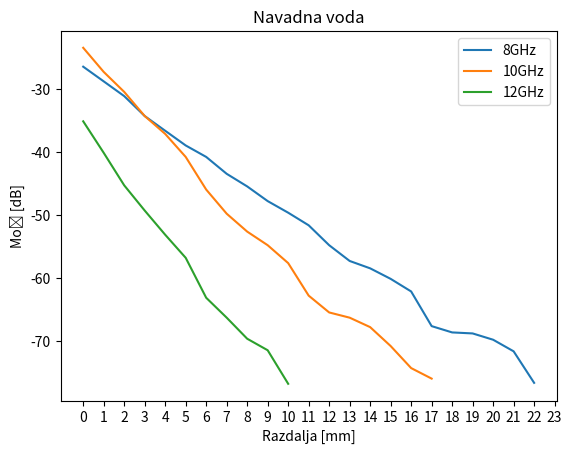

This figure's Python source:
import matplotlib.pyplot as plt
import math
from typing import List, Dict

distances: List[int] = range(25)


measurements: Dict[str, Dict[str, List[float]]] = {
    'distiled_water': {
        '8GHz': [26.33, 29.83, 31.83, 34.67, 37.17, 39.67, 42.83, 45.17, 47.82, 51.33, 52, 53, 54.33, 56.83, 59.83, 62.42, 64.17, 65.82, 67.42, 68.00, 70.17, 70.33, 72.83, 73.83, 74.84],
        '10GHz': [24.5, 30, 33.33, 37.83, 42.0, 45.16, 48.83, 52.33, 56.00, 59.33, 63.17, 67.33, 69.67, 69.67, 72.50, 73.83],
        '12GHz': [38.67, 43.5, 46.33, 52.33, 56.5, 61.83, 62.67, 71.67, 72.00, 72.19, 73.83]
    },
    'water': {
        '8GHz': [26.50, 28.83, 31.17, 34.33, 36.67, 39.00, 40.82, 43.50, 45.50, 47.83, 49.67, 51.67, 54.83, 57.33, 58.50, 60.17, 62.17, 67.67, 68.67, 68.83, 69.83, 71.67, 76.67],
        '10GHz': [23.50, 27.33, 30.5, 34.33, 37.17, 40.82, 46.00, 49.83, 52.67, 54.83, 57.67, 62.83, 65.50, 66.33, 67.83, 70.83, 74.33, 76.00],
        '12GHz': [35.17, 40.17, 45.33, 49.33, 53.17, 56.83, 63.17, 66.33, 69.67, 71.50, 76.82]
    }
}

chartToDraw = 'water'

plt.xlabel("Razdalja [mm]")
plt.ylabel("Moč [dB]")
plt.xticks(distances)
plt.title('Distilirana voda' if chartToDraw ==
          'distiled_water' else 'Navadna voda')

for key, xValues in measurements[chartToDraw].items():
    plt.plot([i for i in range(len(xValues))],
             [-1 * x for x in xValues], label=key)

plt.legend(loc='best')
plt.show()
